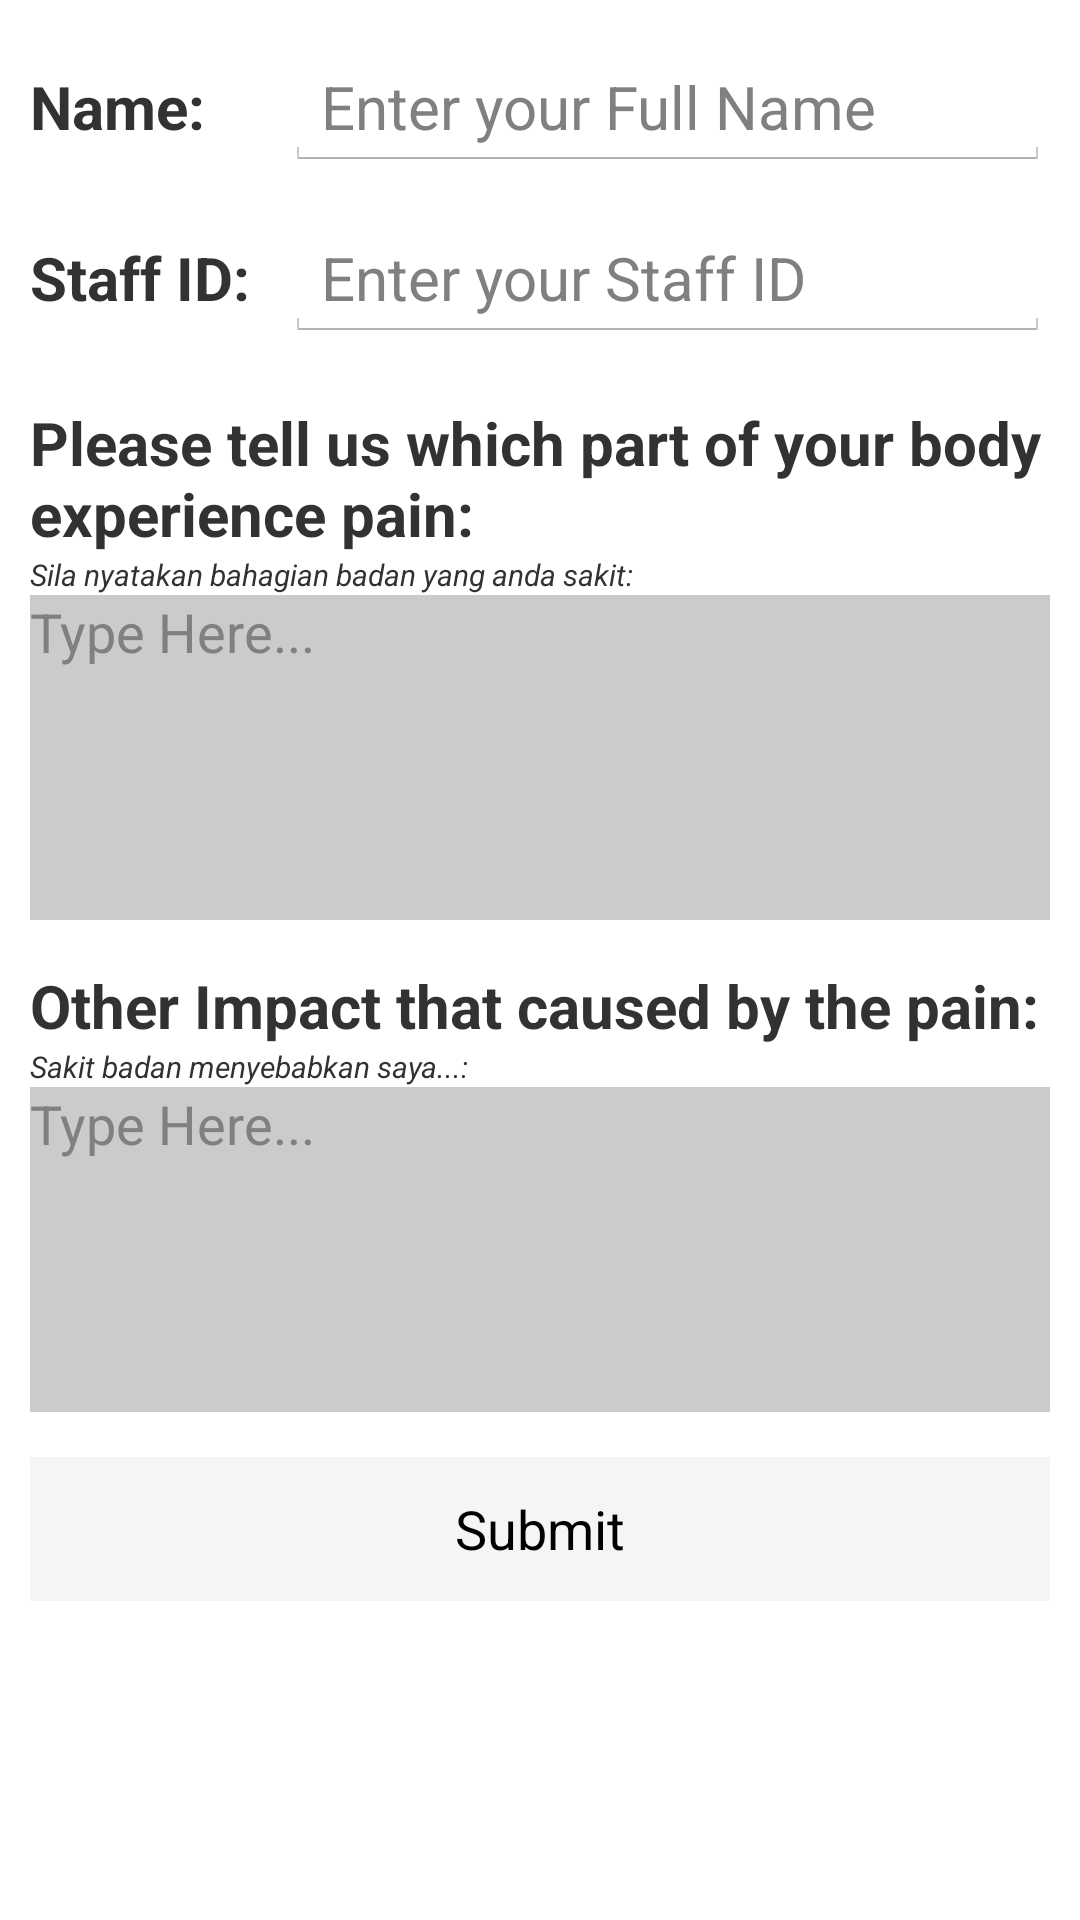

The Android layout XML behind this screen, and the referenced resources:
<!-- AndroidManifest.xml: application theme CustomActionBarTheme -->
<!-- res/layout/activity_complaint.xml -->
<?xml version="1.0" encoding="utf-8"?>
<LinearLayout xmlns:android="http://schemas.android.com/apk/res/android"
    xmlns:app="http://schemas.android.com/apk/res-auto"
    xmlns:tools="http://schemas.android.com/tools"
    android:layout_width="match_parent"
    android:layout_height="match_parent"
    android:orientation="vertical"
    tools:context=".ComplaintActivity">

  <ScrollView
      android:layout_width="match_parent"
      android:layout_height="match_parent">

    <LinearLayout
        android:layout_width="match_parent"
        android:layout_height="match_parent"
        android:orientation="vertical">

    <LinearLayout
        android:layout_width="match_parent"
        android:layout_height="wrap_content"
        android:orientation="horizontal"
        android:layout_marginTop="15dp"
        android:layout_marginLeft="10dp"
        android:layout_marginRight="10dp">

      <TextView
          android:id="@+id/tvName"
          android:layout_width="85dp"
          android:layout_height="wrap_content"
          android:text="Name:"
          android:textSize="20sp"
          android:textStyle="bold" />

      <EditText
          android:id="@+id/etName"
          android:layout_width="match_parent"
          android:layout_height="wrap_content"
          android:hint="Enter your Full Name"
          android:inputType="text"
          android:textSize="20sp" />
    </LinearLayout>

    <LinearLayout
        android:layout_width="match_parent"
        android:layout_height="wrap_content"
        android:orientation="horizontal"
        android:layout_marginTop="15dp"
        android:layout_marginLeft="10dp"
        android:layout_marginRight="10dp">

      <TextView
          android:id="@+id/tvstaffID"
          android:layout_width="85dp"
          android:layout_height="wrap_content"
          android:text="Staff ID: "
          android:textSize="20sp"
          android:textStyle="bold"/>

      <EditText
          android:id="@+id/etstaffID"
          android:layout_width="match_parent"
          android:layout_height="wrap_content"
          android:hint="Enter your Staff ID"
          android:inputType="number"
          android:textSize="20sp" />
    </LinearLayout>


     

      <LinearLayout
          android:layout_width="match_parent"
          android:layout_height="wrap_content"
          android:orientation="vertical"
          android:layout_marginTop="20dp"
          android:layout_marginLeft="10dp"
          android:layout_marginRight="10dp">

        <TextView
            android:layout_width="wrap_content"
            android:layout_height="wrap_content"
            android:text="Please tell us which part of your body experience pain:"
            android:textSize="20sp"
            android:textStyle="bold"/>

        <TextView
            android:layout_width="wrap_content"
            android:layout_height="wrap_content"
            android:text="Sila nyatakan bahagian badan yang anda sakit:"
            android:textSize="10sp"
            android:textStyle="italic"/>

      </LinearLayout>

      <LinearLayout
          android:layout_width="match_parent"
          android:layout_height="wrap_content"
          android:orientation="horizontal"
          android:layout_marginLeft="10dp"
          android:layout_marginRight="10dp">

        <EditText
            android:id="@+id/etbody"
            android:layout_width="match_parent"
            android:layout_height="wrap_content"
            android:background="#99A9A9A9"
            android:inputType="textMultiLine"
            android:hint="Type Here..."
            android:gravity="top|left"
            android:lines="10"
            android:minLines="5"
            android:maxLines="15"/>

      </LinearLayout>

      

      <LinearLayout
          android:layout_width="match_parent"
          android:layout_height="wrap_content"
          android:orientation="vertical"
          android:layout_marginTop="15dp"
          android:layout_marginLeft="10dp"
          android:layout_marginRight="10dp">

          <TextView
              android:layout_width="wrap_content"
              android:layout_height="wrap_content"
              android:text="Other Impact that caused by the pain:"
              android:textSize="20sp"
              android:textStyle="bold"/>

        <TextView
            android:layout_width="wrap_content"
            android:layout_height="wrap_content"
            android:text="Sakit badan menyebabkan saya...:"
            android:textSize="10sp"
            android:textStyle="italic"/>

      </LinearLayout>

      <LinearLayout
          android:layout_width="match_parent"
          android:layout_height="wrap_content"
          android:orientation="horizontal"
          android:layout_marginLeft="10dp"
          android:layout_marginRight="10dp">

          <EditText
              android:id="@+id/etOthers"
              android:layout_width="match_parent"
              android:layout_height="wrap_content"
              android:background="#99A9A9A9"
              android:inputType="textMultiLine"
              android:hint="Type Here..."
              android:gravity="top|left"
              android:lines="10"
              android:minLines="5"
              android:maxLines="15"/>

      </LinearLayout>

    <LinearLayout
        android:layout_width="match_parent"
        android:layout_height="wrap_content"
        android:orientation="vertical"
        android:layout_marginTop="15dp"
        android:layout_marginLeft="10dp"
        android:layout_marginRight="10dp">

      <Button
          android:id="@+id/btnSave"
          android:layout_width="match_parent"
          android:layout_height="wrap_content"
          android:layout_marginBottom="20dp"
          android:background="#99EEEEEE"
          android:text="Submit"
          android:textColor="#000000" />

    </LinearLayout>

    </LinearLayout>

  </ScrollView>

</LinearLayout>
<!-- resources referenced by this layout -->
<resources>
  <style name="CustomActionBarTheme" parent="@android:style/Theme.Holo.Light.DarkActionBar">
          <item name="android:actionBarStyle">@style/MyActionBar</item>
      </style>
  <style name="MyActionBar" parent="@android:style/Widget.Holo.Light.ActionBar.Solid.Inverse">
          <item name="android:background">@drawable/ordit_other_bck</item>
      </style>
  <!-- drawable ordit_other_bck: png bitmap (drawable, 247799 bytes) -->
</resources>
